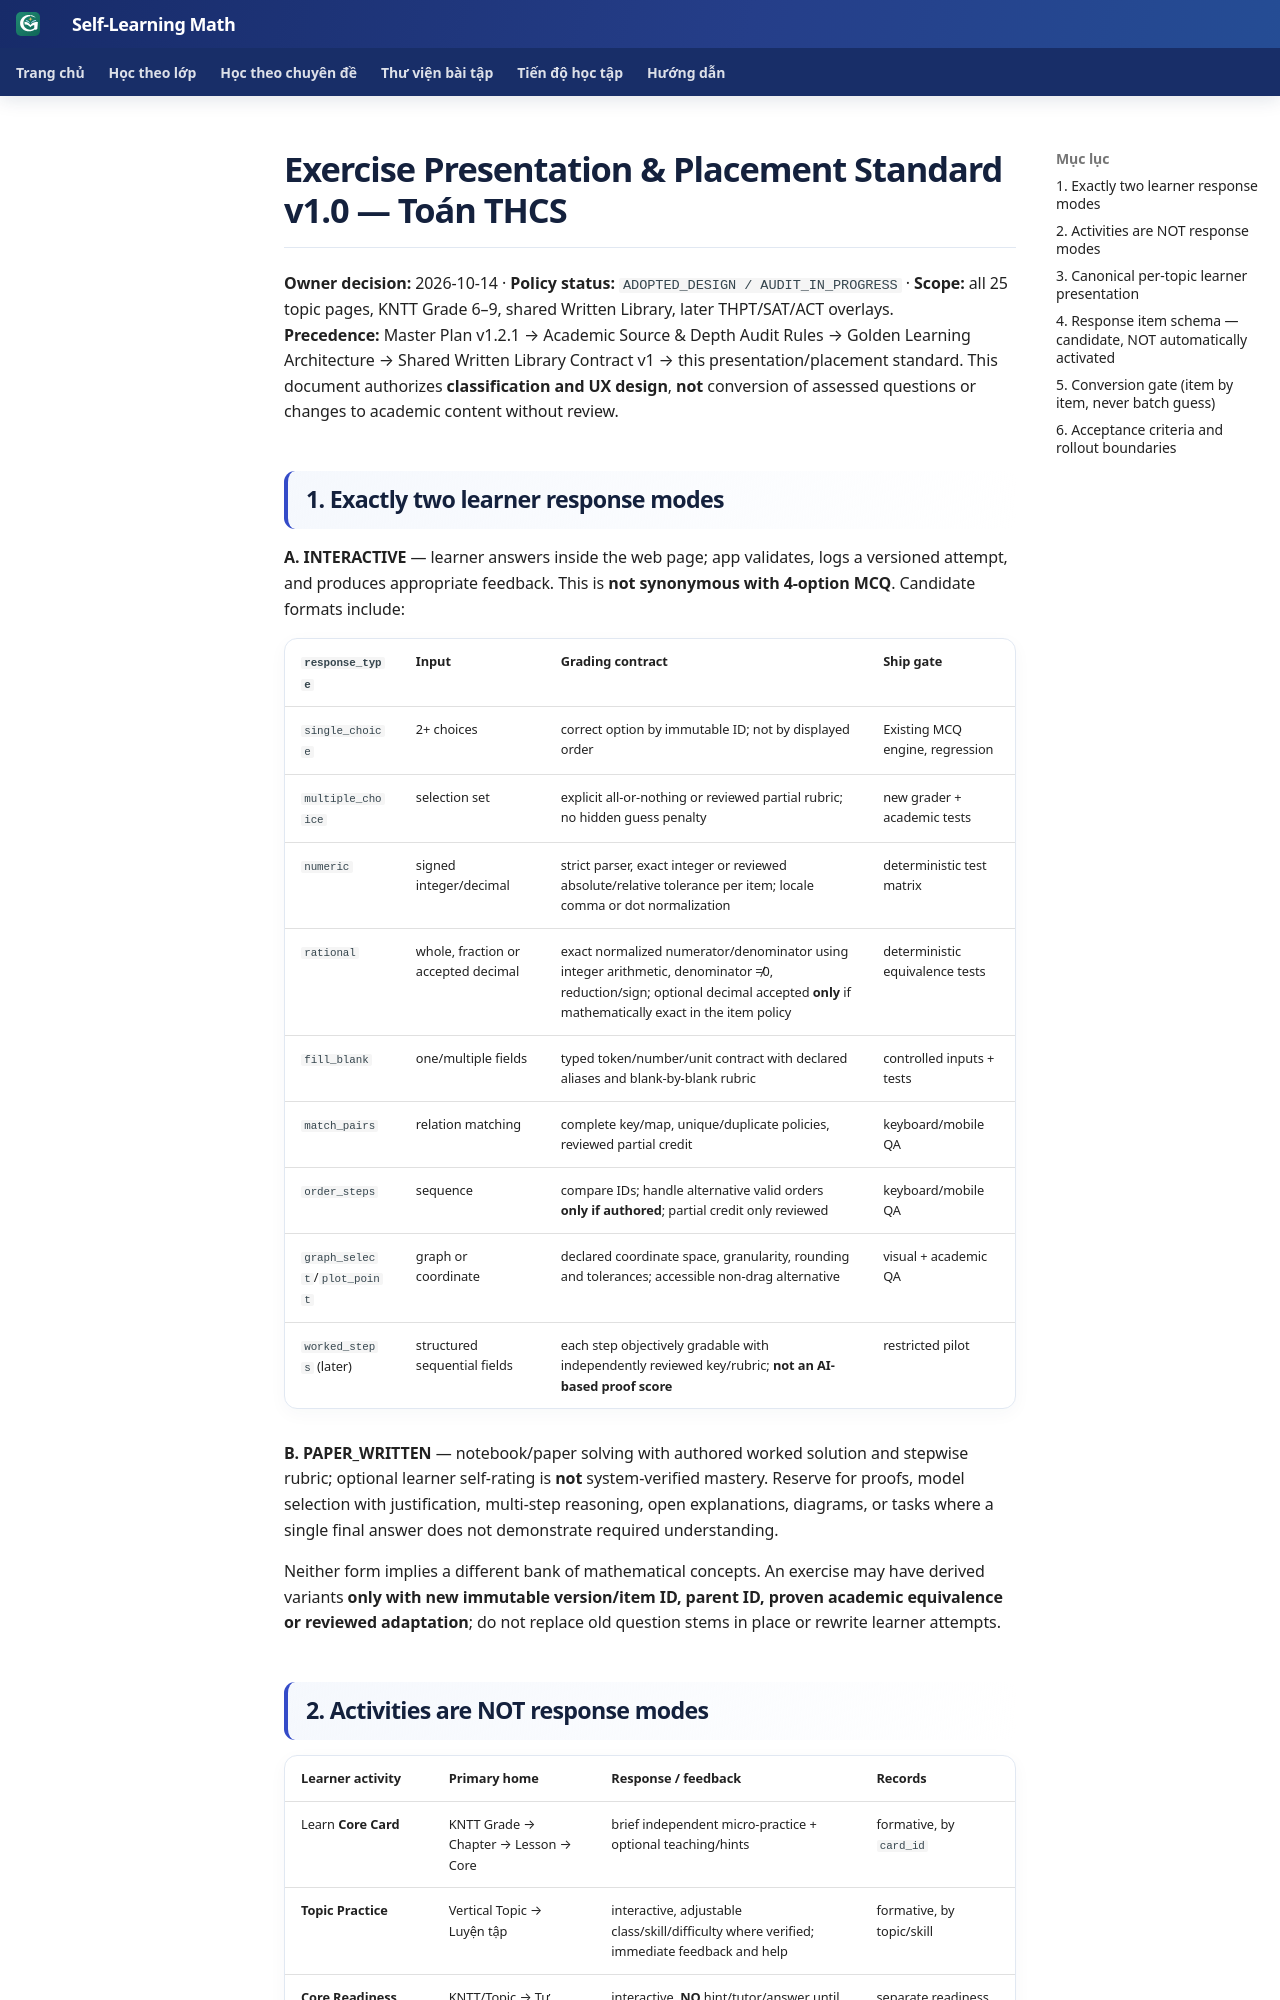

repository: TMA2015/roadmap-toan-thcs · page: collaboration/math-exercise-presentation-placement-standard-v1-20261014/index.html · generator: mkdocs

# Exercise Presentation & Placement Standard v1.0 — Toán THCS

**Owner decision:** 2026-10-14 · **Policy status:** `ADOPTED_DESIGN / AUDIT_IN_PROGRESS` · **Scope:** all 25 topic pages, KNTT Grade 6–9, shared Written Library, later THPT/SAT/ACT overlays.  
**Precedence:** Master Plan v1.2.1 → Academic Source & Depth Audit Rules → Golden Learning Architecture → Shared Written Library Contract v1 → this presentation/placement standard. This document authorizes **classification and UX design**, **not** conversion of assessed questions or changes to academic content without review.

## 1. Exactly two learner response modes

**A. INTERACTIVE** — learner answers inside the web page; app validates, logs a versioned attempt, and produces appropriate feedback. This is **not synonymous with 4-option MCQ**. Candidate formats include:

| `response_type` | Input | Grading contract | Ship gate |
| --- | --- | --- | --- |
| `single_choice` | 2+ choices | correct option by immutable ID; not by displayed order | Existing MCQ engine, regression |
| `multiple_choice` | selection set | explicit all-or-nothing or reviewed partial rubric; no hidden guess penalty | new grader + academic tests |
| `numeric` | signed integer/decimal | strict parser, exact integer or reviewed absolute/relative tolerance per item; locale comma or dot normalization | deterministic test matrix |
| `rational` | whole, fraction or accepted decimal | exact normalized numerator/denominator using integer arithmetic, denominator ≠0, reduction/sign; optional decimal accepted **only** if mathematically exact in the item policy | deterministic equivalence tests |
| `fill_blank` | one/multiple fields | typed token/number/unit contract with declared aliases and blank-by-blank rubric | controlled inputs + tests |
| `match_pairs` | relation matching | complete key/map, unique/duplicate policies, reviewed partial credit | keyboard/mobile QA |
| `order_steps` | sequence | compare IDs; handle alternative valid orders **only if authored**; partial credit only reviewed | keyboard/mobile QA |
| `graph_select`/`plot_point` | graph or coordinate | declared coordinate space, granularity, rounding and tolerances; accessible non-drag alternative | visual + academic QA |
| `worked_steps` (later) | structured sequential fields | each step objectively gradable with independently reviewed key/rubric; **not an AI-based proof score** | restricted pilot |

**B. PAPER_WRITTEN** — notebook/paper solving with authored worked solution and stepwise rubric; optional learner self-rating is **not** system-verified mastery. Reserve for proofs, model selection with justification, multi-step reasoning, open explanations, diagrams, or tasks where a single final answer does not demonstrate required understanding.

Neither form implies a different bank of mathematical concepts. An exercise may have derived variants **only with new immutable version/item ID, parent ID, proven academic equivalence or reviewed adaptation**; do not replace old question stems in place or rewrite learner attempts.
